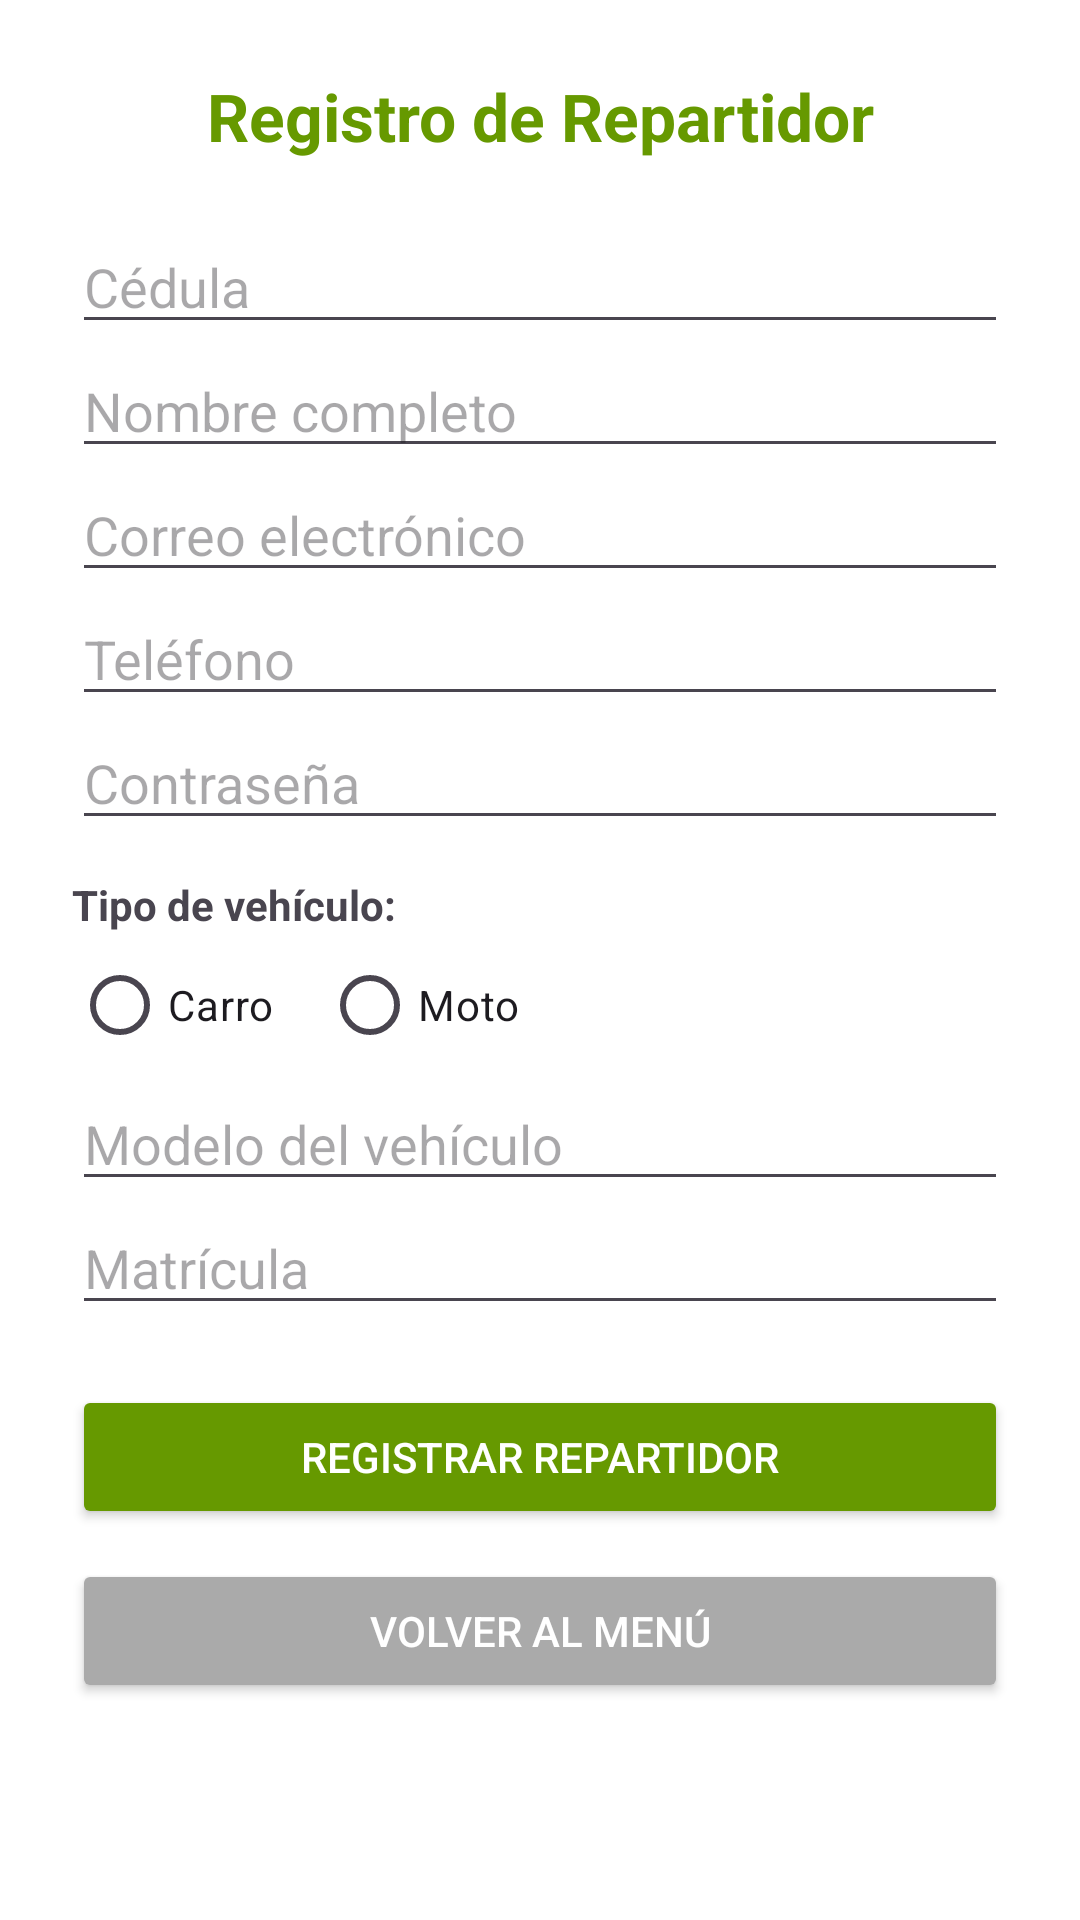

This screen was rendered from an Android layout file. Write that file and the resources it references.
<!-- AndroidManifest.xml: application theme Theme.Encomineda20 -->
<!-- res/layout/activity_registro_repartidor.xml -->
<?xml version="1.0" encoding="utf-8"?>
<ScrollView xmlns:android="http://schemas.android.com/apk/res/android"
    android:layout_width="match_parent"
    android:layout_height="match_parent"
    android:padding="24dp"
    android:background="@android:color/white">

    <LinearLayout
        android:layout_width="match_parent"
        android:layout_height="wrap_content"
        android:orientation="vertical">

        <TextView
            android:layout_width="match_parent"
            android:layout_height="wrap_content"
            android:text="Registro de Repartidor"
            android:textSize="22sp"
            android:textStyle="bold"
            android:gravity="center"
            android:layout_marginBottom="20dp"
            android:textColor="@android:color/holo_green_dark" />

        
        <EditText
            android:id="@+id/etCedulaRepartidor"
            android:layout_width="match_parent"
            android:layout_height="wrap_content"
            android:hint="Cédula"
            android:inputType="number" />

        
        <EditText
            android:id="@+id/etNombreRepartidor"
            android:layout_width="match_parent"
            android:layout_height="wrap_content"
            android:hint="Nombre completo"
            android:inputType="textPersonName" />

        
        <EditText
            android:id="@+id/etCorreoRepartidor"
            android:layout_width="match_parent"
            android:layout_height="wrap_content"
            android:hint="Correo electrónico"
            android:inputType="textEmailAddress" />

        
        <EditText
            android:id="@+id/etTelefonoRepartidor"
            android:layout_width="match_parent"
            android:layout_height="wrap_content"
            android:hint="Teléfono"
            android:inputType="phone" />

        
        <EditText
            android:id="@+id/etClaveRepartidor"
            android:layout_width="match_parent"
            android:layout_height="wrap_content"
            android:hint="Contraseña"
            android:inputType="textPassword" />

        
        <TextView
            android:layout_width="match_parent"
            android:layout_height="wrap_content"
            android:text="Tipo de vehículo:"
            android:textStyle="bold"
            android:layout_marginTop="12dp" />

        <RadioGroup
            android:id="@+id/rgTipoVehiculo"
            android:layout_width="match_parent"
            android:layout_height="wrap_content"
            android:orientation="horizontal">

            <RadioButton
                android:id="@+id/rbCarro"
                android:layout_width="wrap_content"
                android:layout_height="wrap_content"
                android:text="Carro" />

            <RadioButton
                android:id="@+id/rbMoto"
                android:layout_width="wrap_content"
                android:layout_height="wrap_content"
                android:text="Moto"
                android:layout_marginStart="16dp" />
        </RadioGroup>

        
        <EditText
            android:id="@+id/etModelo"
            android:layout_width="match_parent"
            android:layout_height="wrap_content"
            android:hint="Modelo del vehículo"
            android:inputType="text" />

        
        <EditText
            android:id="@+id/etMatricula"
            android:layout_width="match_parent"
            android:layout_height="wrap_content"
            android:hint="Matrícula"
            android:inputType="text" />

        
        <Button
            android:id="@+id/btnRegistrarRepartidor"
            android:layout_width="match_parent"
            android:layout_height="wrap_content"
            android:text="Registrar Repartidor"
            android:backgroundTint="@android:color/holo_green_dark"
            android:textColor="@android:color/white"
            android:layout_marginTop="20dp" />

        
        <Button
            android:id="@+id/btnVolverMenu"
            android:layout_width="match_parent"
            android:layout_height="wrap_content"
            android:text="Volver al menú"
            android:backgroundTint="@android:color/darker_gray"
            android:textColor="@android:color/white"
            android:layout_marginTop="10dp" />
    </LinearLayout>
</ScrollView>
<!-- resources referenced by this layout -->
<resources>
  <style name="Theme.Encomineda20" parent="Base.Theme.Encomineda20" />
  <style name="Base.Theme.Encomineda20" parent="Theme.Material3.DayNight.NoActionBar">
          
          
      </style>
</resources>
